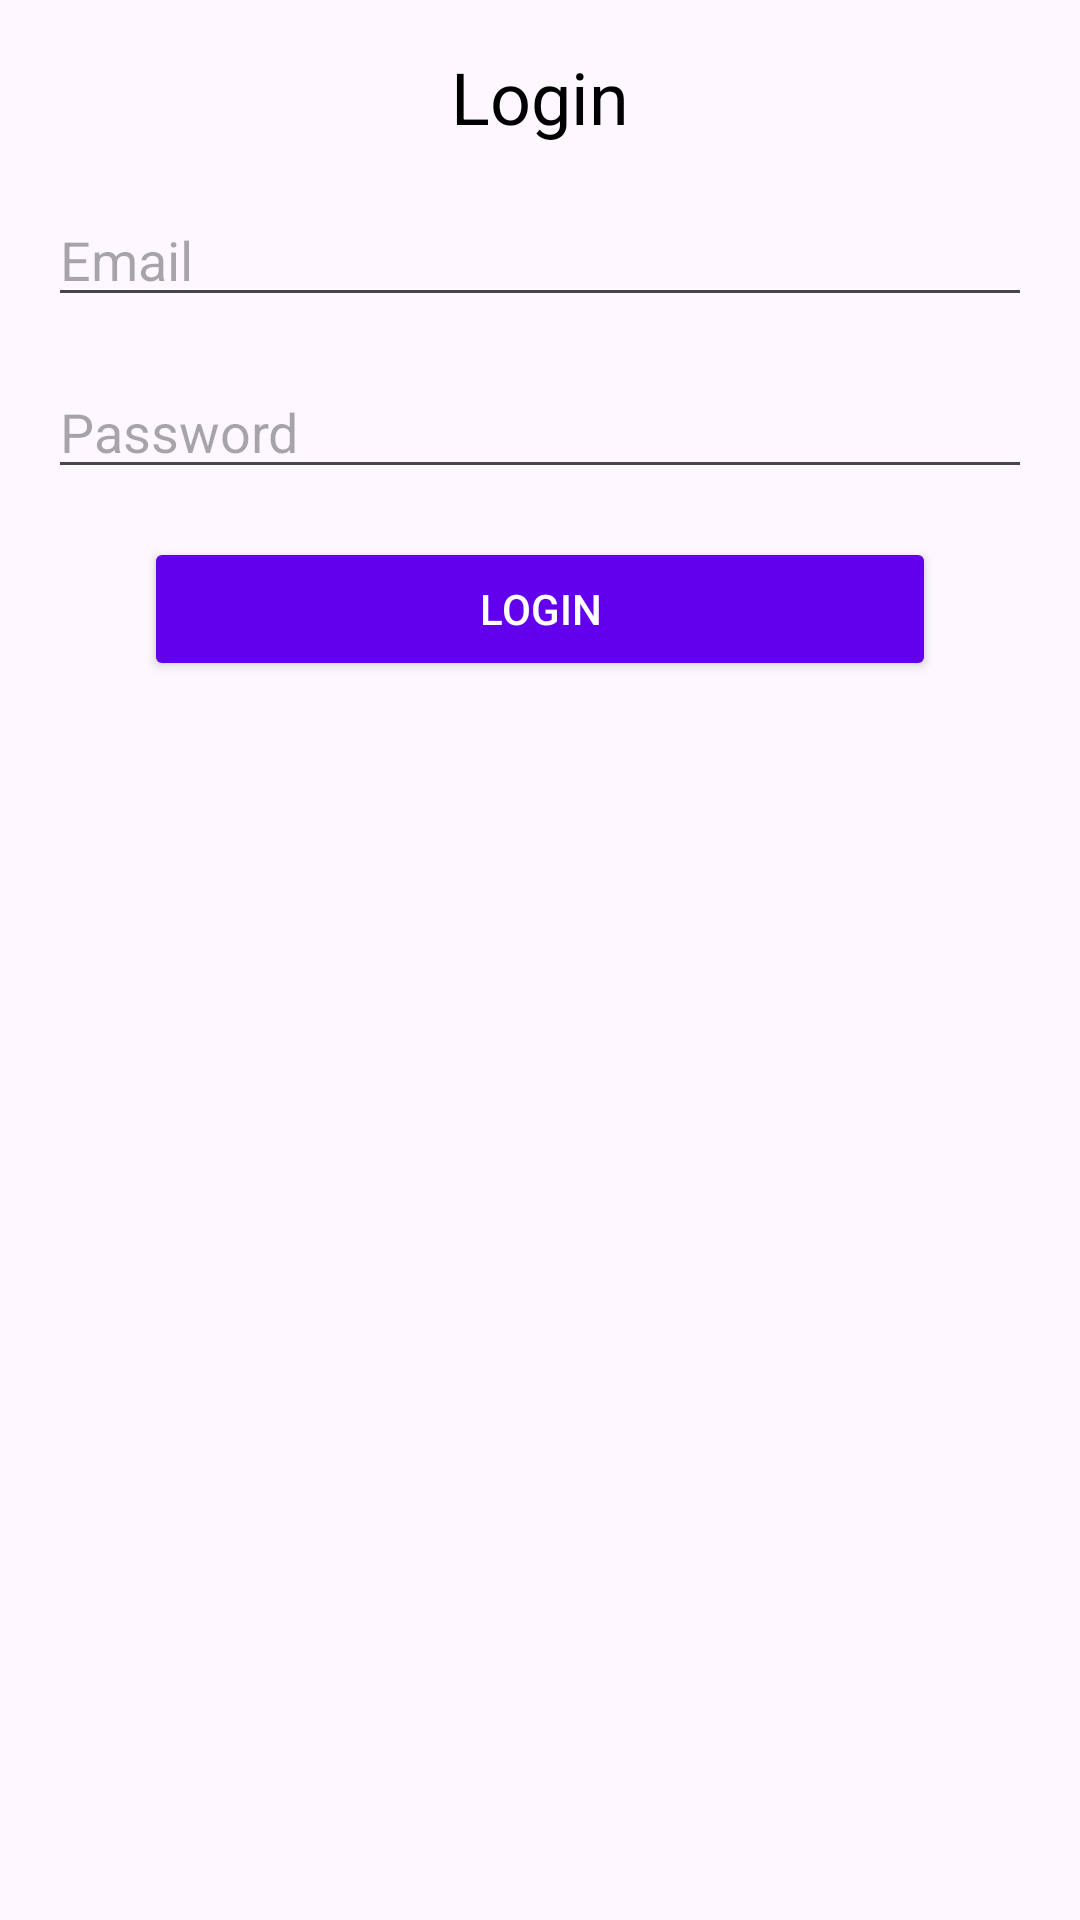

Here is an Android app screen rendered from its layout file. Give the layout XML and the strings, colors and styles it references.
<!-- AndroidManifest.xml: application theme Theme.MyPortfoilio -->
<!-- res/layout/activity_main.xml -->
<?xml version="1.0" encoding="utf-8"?>
<androidx.constraintlayout.widget.ConstraintLayout xmlns:android="http://schemas.android.com/apk/res/android"
    xmlns:app="http://schemas.android.com/apk/res-auto"
    xmlns:tools="http://schemas.android.com/tools"
    android:layout_width="match_parent"
    android:layout_height="match_parent"
    tools:context=".MainActivity"
    android:padding="16dp">

    <TextView
        android:id="@+id/helloTextView"
        android:layout_width="wrap_content"
        android:layout_height="wrap_content"
        android:text="Login"
        android:textColor="@android:color/black"
        android:textSize="24sp"
        app:layout_constraintBottom_toTopOf="@+id/emailEditText"
        app:layout_constraintEnd_toEndOf="parent"
        app:layout_constraintStart_toStartOf="parent"
        app:layout_constraintTop_toTopOf="parent"
        app:layout_constraintVertical_chainStyle="packed" />

    <EditText
        android:id="@+id/emailEditText"
        android:layout_width="0dp"
        android:layout_height="wrap_content"
        android:hint="Email"
        android:inputType="textEmailAddress"
        app:layout_constraintTop_toBottomOf="@+id/helloTextView"
        app:layout_constraintStart_toStartOf="parent"
        app:layout_constraintEnd_toEndOf="parent"
        android:layout_marginTop="16dp" />

    <EditText
        android:id="@+id/passwordEditText"
        android:layout_width="0dp"
        android:layout_height="wrap_content"
        android:hint="Password"
        android:inputType="textPassword"
        app:layout_constraintTop_toBottomOf="@+id/emailEditText"
        app:layout_constraintStart_toStartOf="parent"
        app:layout_constraintEnd_toEndOf="parent"
        android:layout_marginTop="16dp" />

    <Button
        android:id="@+id/loginButton"
        android:layout_width="0dp"
        android:layout_height="wrap_content"
        android:layout_marginHorizontal="32dp"
        android:layout_marginTop="16dp"
        android:backgroundTint="@color/colorPrimary"
        android:text="Login"
        android:textColor="@android:color/white"
        app:layout_constraintTop_toBottomOf="@+id/passwordEditText"
        app:layout_constraintEnd_toEndOf="parent"
        app:layout_constraintStart_toStartOf="parent" />

    <TextView
        android:id="@+id/warningTextView"
        android:layout_width="wrap_content"
        android:layout_height="wrap_content"
        android:textColor="@android:color/holo_red_dark"
        android:visibility="gone"
        app:layout_constraintTop_toBottomOf="@+id/loginButton"
        app:layout_constraintStart_toStartOf="parent"
        app:layout_constraintEnd_toEndOf="parent"
        android:layout_marginTop="16dp" />

</androidx.constraintlayout.widget.ConstraintLayout>
<!-- resources referenced by this layout -->
<resources>
  <color name="colorPrimary">#6200EE</color>
  <style name="Theme.MyPortfoilio" parent="Base.Theme.MyPortfoilio" />
  <style name="Base.Theme.MyPortfoilio" parent="Theme.Material3.DayNight.NoActionBar">
          
          
      </style>
</resources>
